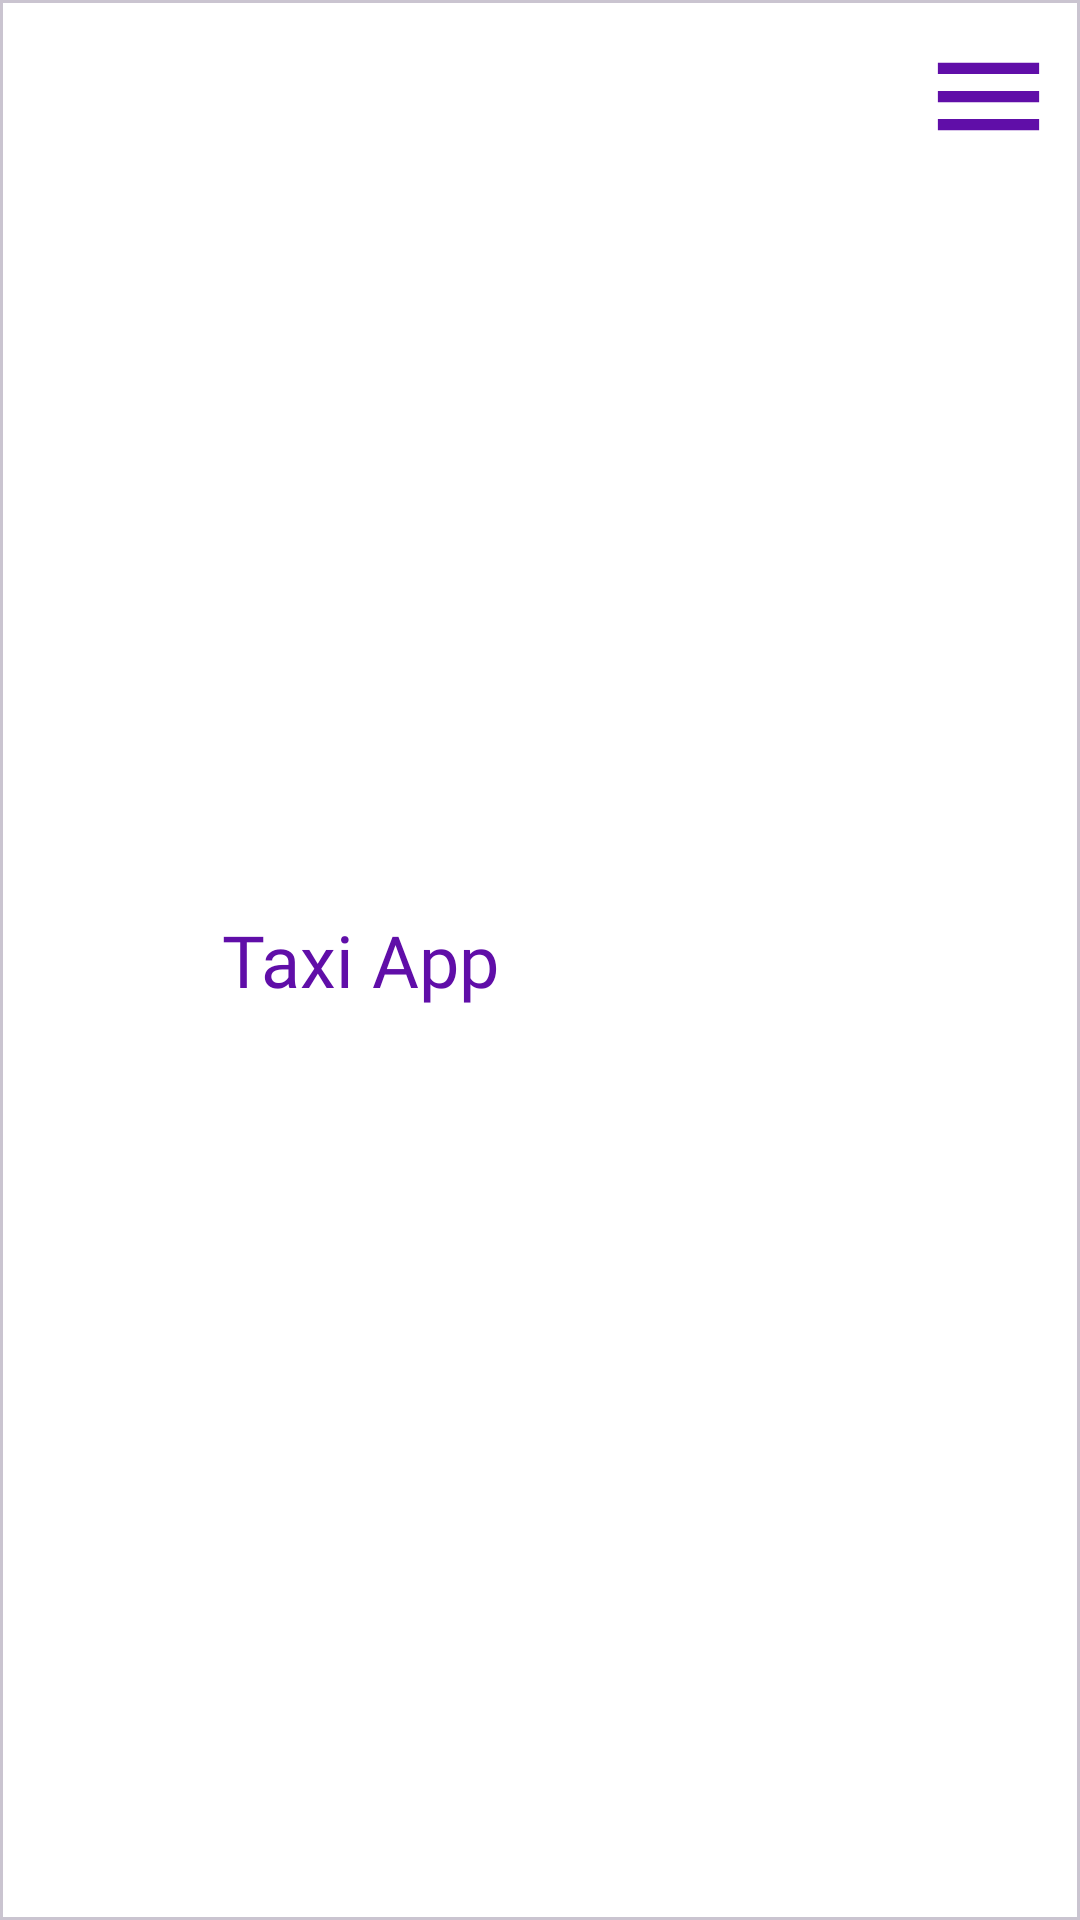

The Android layout XML behind this screen, and the referenced resources:
<!-- AndroidManifest.xml: application theme Theme.TaxiApp -->
<!-- res/layout/view_toolbar.xml -->
<?xml version="1.0" encoding="utf-8"?>
<androidx.appcompat.widget.Toolbar
    xmlns:android="http://schemas.android.com/apk/res/android"
    xmlns:app="http://schemas.android.com/apk/res-auto"
    android:id="@+id/app_toolbar"
    android:layout_width="match_parent"
    android:layout_height="?attr/actionBarSize"
    android:background="@android:color/transparent"

    app:contentInsetStart="0dp"
    app:contentInsetStartWithNavigation="0dp">

    <com.google.android.material.card.MaterialCardView
        android:layout_width="match_parent"
        android:layout_height="match_parent"
        app:cardElevation="8dp"
        app:cardCornerRadius="0dp"
        app:cardBackgroundColor="@android:color/white">

        <RelativeLayout
            android:layout_width="match_parent"
            android:layout_height="match_parent"
            android:padding="8dp">

            <ImageView
                android:id="@+id/logo"
                android:layout_width="50dp"
                android:layout_height="50dp"
                android:src="@drawable/taxi_logo" />

            <TextView
                android:layout_width="wrap_content"
                android:layout_height="wrap_content"
                android:layout_centerVertical="true"
                android:layout_marginStart="16dp"
                android:layout_toEndOf="@id/logo"
                android:fontFamily="@font/faster_one"
                android:text="Taxi App"
                android:textColor="@color/purple"
                android:textSize="24sp" />

            <ImageView
                android:id="@+id/menu_icon"
                android:layout_width="45dp"
                android:layout_height="48dp"
                android:layout_alignParentEnd="true"
                android:src="@drawable/baseline_menu_24" />

        </RelativeLayout>

    </com.google.android.material.card.MaterialCardView>

</androidx.appcompat.widget.Toolbar>
<!-- resources referenced by this layout -->
<resources>
  <color name="purple">#600EA8</color>
  <!-- drawable baseline_menu_24 (drawable) -->
  <vector xmlns:android="http://schemas.android.com/apk/res/android" android:height="24dp" android:tint="#600EA8" android:viewportHeight="24" android:viewportWidth="24" android:width="24dp">
        
      <path android:fillColor="@android:color/white" android:pathData="M3,18h18v-2L3,16v2zM3,13h18v-2L3,11v2zM3,6v2h18L21,6L3,6z"/>
      
  </vector>
  <style name="Theme.TaxiApp" parent="Base.Theme.TaxiApp" />
  <style name="Base.Theme.TaxiApp" parent="Theme.Material3.DayNight.NoActionBar">
          
          
      </style>
</resources>
